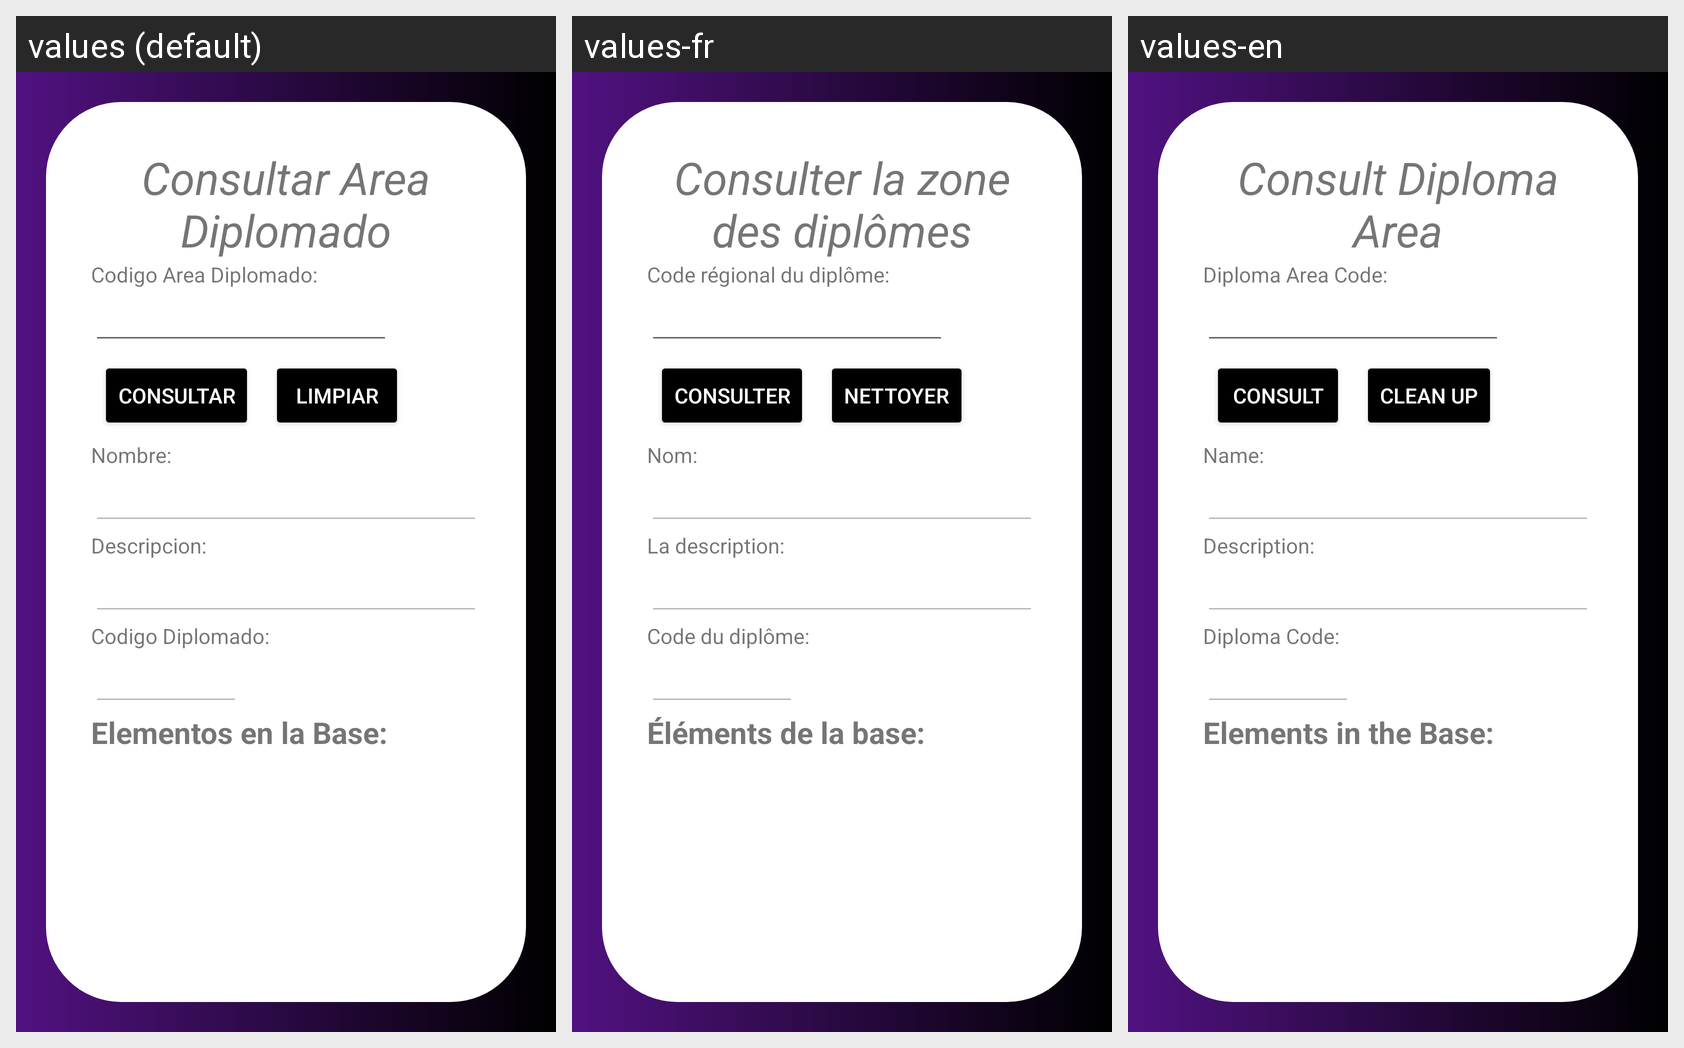

Strings drawn on this Android screen and how each of the app's shown locales translates them:
Android screen res/layout/activity_area_diplomado_consultar.xml rendered under 3 locales, left to right: values (default), values-fr, values-en. Device: Nexus 5 (rendered at 1080×1920; each locale shown at half size, 540×960, under a caption strip naming it); theme Theme.Proyecto_PDM_G10.
Strings drawn on this screen, with the default value and each locale's value (text and hints the layout hard-codes, and strings that could not be matched under every locale, appear in the picture but are not listed):

consultarAreaDiplomado
  values: Consultar Area Diplomado
  values-fr: Consulter la zone des diplômes
  values-en: Consult Diploma Area

idAreaDiplomado
  values: Codigo Area Diplomado:
  values-fr: Code régional du diplôme:
  values-en: Diploma Area Code:

consultar
  values: Consultar
  values-fr: Consulter
  values-en: Consult

limpiar
  values: Limpiar
  values-fr: Nettoyer
  values-en: Clean up

nombre
  values: Nombre:
  values-fr: Nom:
  values-en: Name:

descripcion
  values: Descripcion:
  values-fr: La description:
  values-en: Description:

idDiplomado
  values: Codigo Diplomado:
  values-fr: Code du diplôme:
  values-en: Diploma Code:

Elementos
  values: Elementos en la Base:
  values-fr: Éléments de la base:
  values-en: Elements in the Base:
